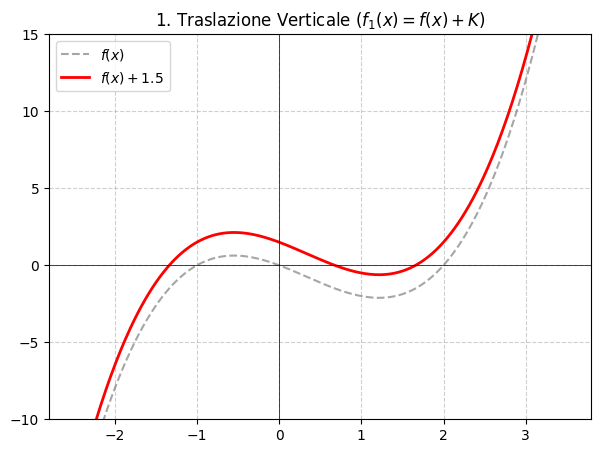
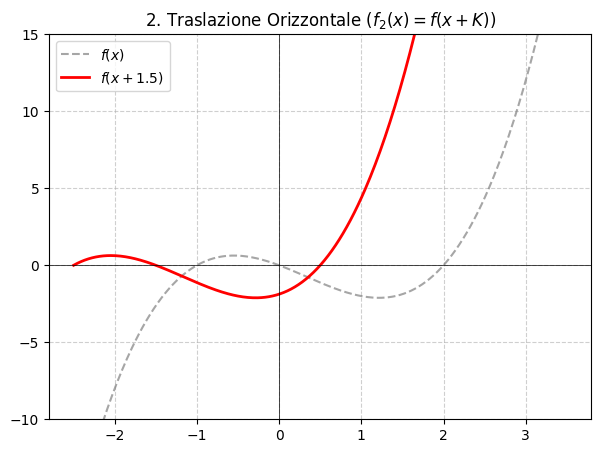
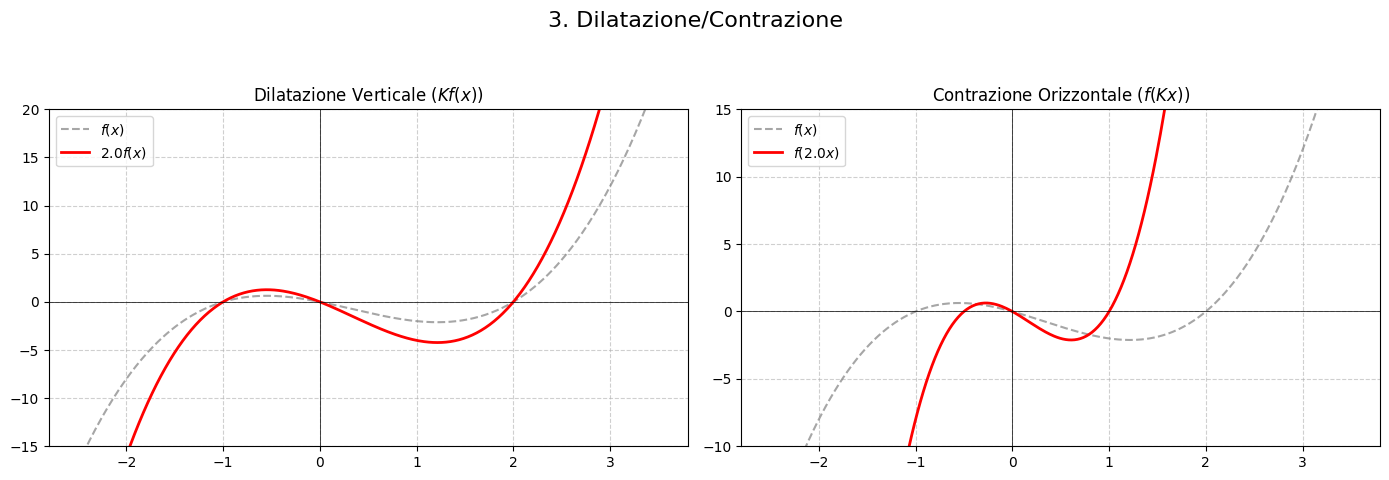
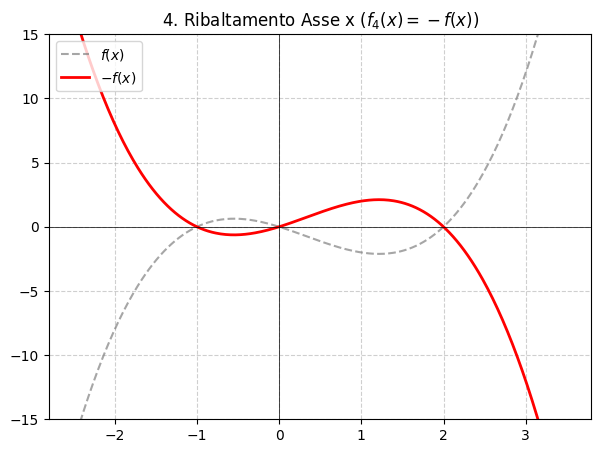
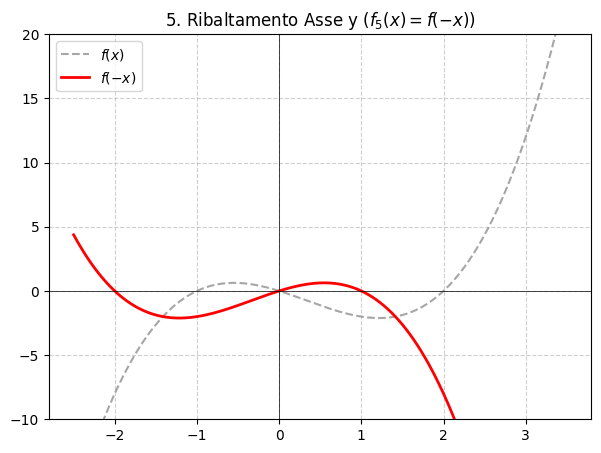
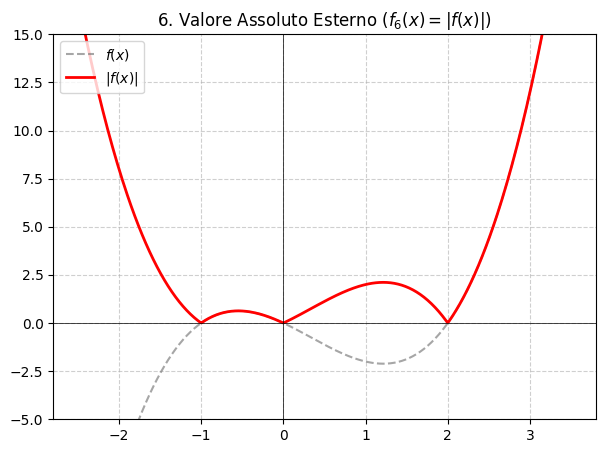
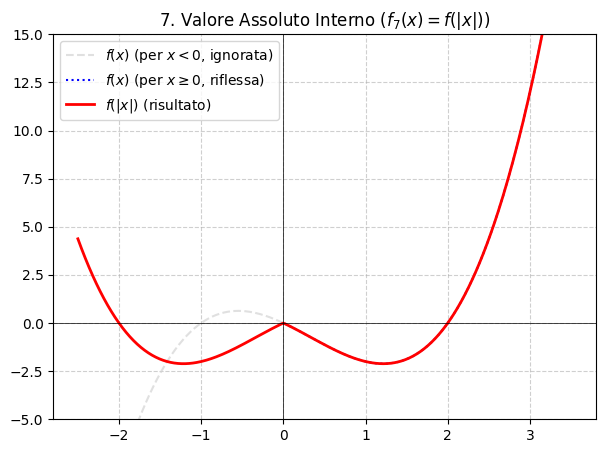

Here is the Python script that generated these plots, in order:
import numpy as np
import matplotlib.pyplot as plt

# Configurazione generale dei plot
plt.style.use('default')
# Stile per la funzione di base (tratteggiata, grigia)
BASE_STYLE = {'linestyle': '--', 'color': 'gray', 'label': '$f(x)$', 'alpha': 0.7}
# Stile per la funzione trasformata (continua, rossa)
TRANS_STYLE = {'linestyle': '-', 'color': 'red', 'linewidth': 2}

# Definiamo una funzione di base che non sia né pari né dispari
# f(x) = x^3 - x^2 - 2x
def f(x):
    """Funzione di base per le trasformazioni."""
    return x**3 - x**2 - 2*x

# Range X e Y di base
x_base = np.linspace(-2.5, 3.5, 400)
y_base = f(x_base)

# Costanti per le trasformazioni
K_trasl = 1.5 # Per traslazioni
K_dil = 2.0   # Per dilatazioni

# Funzione helper per impostare assi, griglia e titolo
def setup_plot(ax, title, ylim=None):
    """Imposta elementi comuni del grafico (assi, griglia, titolo, legenda)."""
    ax.axhline(0, color='black', linewidth=0.5)
    ax.axvline(0, color='black', linewidth=0.5)
    ax.grid(True, linestyle='--', alpha=0.6)
    ax.set_title(title)
    ax.legend(loc='upper left')
    if ylim:
        ax.set_ylim(ylim[0], ylim[1])

# 1. Traslazione Verticale
def plot_traslazione_verticale():
    """Grafico per f(x) + K"""
    y_trans = f(x_base) + K_trasl

    fig, ax = plt.subplots(figsize=(7, 5))
    ax.plot(x_base, y_base, **BASE_STYLE)
    ax.plot(x_base, y_trans, **TRANS_STYLE, label=f'$f(x) + {K_trasl}$')
    setup_plot(ax, '1. Traslazione Verticale ($f_1(x) = f(x) + K$)', [-10, 15])
    plt.savefig("traslazione_verticale.png")


# 2. Traslazione Orizzontale
def plot_traslazione_orizzontale():
    """Grafico per f(x + K) (shift a sinistra)"""
    # Usiamo K positivo (x + K) per uno shift a sinistra
    y_trans = f(x_base + K_trasl)

    fig, ax = plt.subplots(figsize=(7, 5))
    ax.plot(x_base, y_base, **BASE_STYLE)
    ax.plot(x_base, y_trans, **TRANS_STYLE, label=f'$f(x + {K_trasl})$')
    setup_plot(ax, '2. Traslazione Orizzontale ($f_2(x) = f(x + K)$)', [-10, 15])
    plt.savefig("traslazione_orizzontale.png")


# 3. Dilatazione/Contrazione (Mostra entrambi K f(x) e f(K x))
def plot_dilatazione():
    """Grafico per K f(x) e f(K x)"""
    y_trans_vert = K_dil * f(x_base)  # Dilatazione verticale
    y_trans_horiz = f(K_dil * x_base) # Contrazione orizzontale

    fig, (ax1, ax2) = plt.subplots(1, 2, figsize=(14, 5))
    fig.suptitle('3. Dilatazione/Contrazione', fontsize=16)

    # Subplot 1: K f(x)
    ax1.plot(x_base, y_base, **BASE_STYLE)
    ax1.plot(x_base, y_trans_vert, **TRANS_STYLE, label=f'${K_dil} f(x)$')
    setup_plot(ax1, 'Dilatazione Verticale ($K f(x)$)', [-15, 20])

    # Subplot 2: f(K x)
    ax2.plot(x_base, y_base, **BASE_STYLE)
    ax2.plot(x_base, y_trans_horiz, **TRANS_STYLE, label=f'$f({K_dil} x)$')
    setup_plot(ax2, 'Contrazione Orizzontale ($f(K x)$)', [-10, 15])

    plt.tight_layout(rect=[0, 0.03, 1, 0.93])
    plt.savefig("dilatazione.png")


# 4. Ribaltamento Rispetto all'asse x
def plot_ribaltamento_x():
    """Grafico per -f(x)"""
    y_trans = -f(x_base)

    fig, ax = plt.subplots(figsize=(7, 5))
    ax.plot(x_base, y_base, **BASE_STYLE)
    ax.plot(x_base, y_trans, **TRANS_STYLE, label='$-f(x)$')
    setup_plot(ax, "4. Ribaltamento Asse x ($f_4(x) = -f(x)$)", [-15, 15])
    plt.savefig("ribaltamento_x.png")


# 5. Ribaltamento Rispetto all'asse y
def plot_ribaltamento_y():
    """Grafico per f(-x)"""
    y_trans = f(-x_base)

    fig, ax = plt.subplots(figsize=(7, 5))
    ax.plot(x_base, y_base, **BASE_STYLE)
    ax.plot(x_base, y_trans, **TRANS_STYLE, label='$f(-x)$')
    setup_plot(ax, "5. Ribaltamento Asse y ($f_5(x) = f(-x)$)", [-10, 20])
    plt.savefig("ribaltamento_y.png")

# 6. Valore Assoluto Esterno
def plot_valore_assoluto_esterno():
    """Grafico per |f(x)|"""
    y_trans = np.abs(f(x_base))

    fig, ax = plt.subplots(figsize=(7, 5))
    # Mostra la base f(x) originale
    ax.plot(x_base, y_base, **BASE_STYLE)
    # Mostra la trasformazione |f(x)|
    ax.plot(x_base, y_trans, **TRANS_STYLE, label='$|f(x)|$')
    setup_plot(ax, '6. Valore Assoluto Esterno ($f_6(x) = |f(x)|$)', [-5, 15])
    plt.savefig("valore_assoluto_esterno.png")


# 7. Valore Assoluto Interno
def plot_valore_assoluto_interno():
    """Grafico per f(|x|)"""
    y_trans = f(np.abs(x_base))

    fig, ax = plt.subplots(figsize=(7, 5))

    # Per f(|x|), la parte per x<0 viene "cancellata"
    ax.plot(x_base[x_base < 0], y_base[x_base < 0],
            linestyle='--', color='lightgray', label='$f(x)$ (per $x < 0$, ignorata)', alpha=0.7)

    # La parte per x>0 viene usata e riflessa
    ax.plot(x_base[x_base >= 0], y_base[x_base >= 0],
            linestyle=':', color='blue', label='$f(x)$ (per $x \geq 0$, riflessa)')

    # Questo è il risultato f(|x|)
    ax.plot(x_base, y_trans, **TRANS_STYLE, label='$f(|x|)$ (risultato)')

    setup_plot(ax, '7. Valore Assoluto Interno ($f_7(x) = f(|x|)$)', [-5, 15])
    plt.savefig("valore_assoluto_interno.png")


# --- Esecuzione di tutti i plot ---
if __name__ == '__main__':
    print("Generazione grafico 1: Traslazione Verticale")
    plot_traslazione_verticale()

    print("Generazione grafico 2: Traslazione Orizzontale")
    plot_traslazione_orizzontale()

    print("Generazione grafico 3: Dilatazione/Contrazione")
    plot_dilatazione()

    print("Generazione grafico 4: Ribaltamento Asse x")
    plot_ribaltamento_x()

    print("Generazione grafico 5: Ribaltamento Asse y")
    plot_ribaltamento_y()

    print("Generazione grafico 6: Valore Assoluto Esterno")
    plot_valore_assoluto_esterno()

    print("Generazione grafico 7: Valore Assoluto Interno")
    plot_valore_assoluto_interno()
